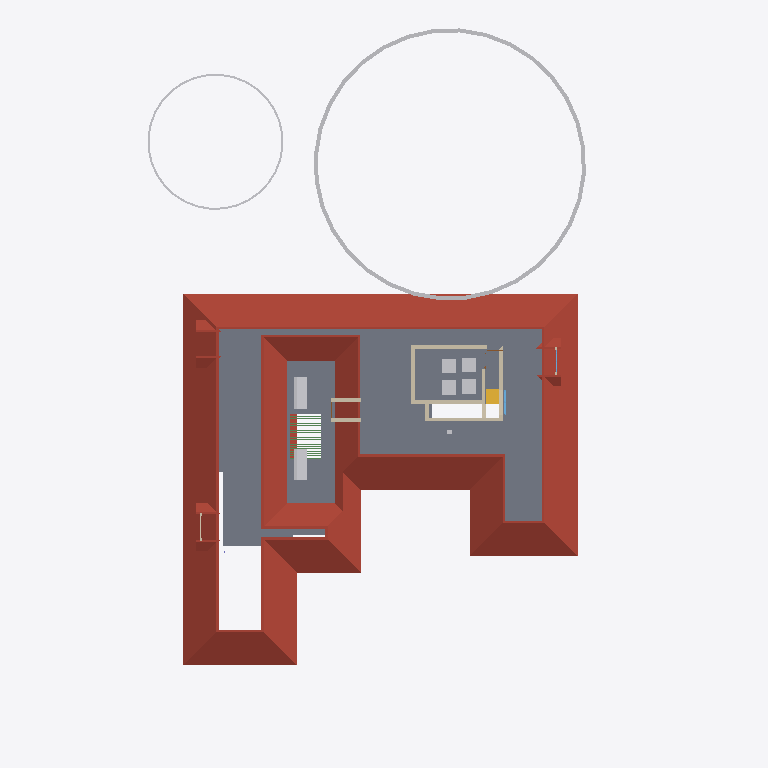
Plan cut of the same IFC building model at storey 'GF-E' (level 3.45 m, cut at 4.85 m), seen from above with north up, elements coloured by IFC class: 11 walls (beige), 11 beams (green), 8 other elements (light grey), 4 roofs (red-brown), 1 slab (grey), 1 stair flight (yellow), 1 window (light blue). Cut surfaces are drawn darker.
Extent 31.2 m × 45.0 m × 17.1 m (x, y, z). Storeys (7): Footing at -0.87 m; 00 at 0.00 m; GF at 0.45 m; GF Lintel at 2.55 m; FF at 3.45 m; GF-E at 3.45 m; FFtop at 5.70 m. Elements (806): 260 IfcWall, 185 IfcBeam, 71 IfcFurniture, 55 IfcColumn, 31 IfcWindow, 29 IfcGeographicElement, 27 IfcDoor, 23 IfcSlab, 18 IfcSanitaryTerminal, 15 IfcElectricAppliance, 14 IfcCovering, 13 IfcFurnishingElement.

HEADER;
FILE_DESCRIPTION(('ViewDefinition[DesignTransferView]'),'2;1');
FILE_NAME('Sreekesh.ifc','2025-06-13T16:14:18+05:30',(),(),'IfcOpenShell 0.8.3-alpha250612','Bonsai 0.8.3-alpha250612-94452b4','Nobody');
FILE_SCHEMA(('IFC4X3'));
ENDSEC;
DATA;
#1=IFCPROJECT('0aPvmvJuf5owphcfiKWAsN',$,'My Project',$,$,$,$,(#14,#26),#9);
#30=IFCSITE('3jTVXq97zE2OZTfzZH9iYT',$,'My Site',$,$,#53,$,$,$,$,$,$,$,$);
#211744=IFCSITE('2pH2ecD1v9bgK8psTEcl$_',$,'Site',$,$,#211760,#211754,$,$,$,$,$,$,$);
#36=IFCBUILDING('3Bt1MypEf4fuqFfshm9kTs',$,'My Building',$,$,#59,$,$,$,$,$,$);
#333137=IFCBUILDING('2u05Cn$TD6OPdaLJzvNsxO',$,'GFWall',$,$,#333157,$,$,$,$,$,$);
#339211=IFCBUILDING('002Xt49mzDahM74jmffgUi',$,'GF-P',$,$,#339231,$,$,$,$,$,$);
#42=IFCBUILDINGSTOREY('3Yt8GBe1vE1Byt_$JKaQnQ',$,'GF',$,$,#7313,$,$,$,$);
#8023=IFCBUILDINGSTOREY('3LNq90aff4Xhn4xfthWyFx',$,'00',$,$,#8039,$,$,$,$);
#71986=IFCBUILDINGSTOREY('1ZF$IMkzjA5efl8XVVA8ry',$,'FFtop',$,$,#72046,$,$,$,$);
#72129=IFCBUILDINGSTOREY('1Nt2vvvNTB5u0X$NIke4ti',$,'GF Lintel',$,$,#280967,$,$,$,$);
#83382=IFCBUILDINGSTOREY('2do7yjy$r1eOSN7_GxsK9f',$,'FF',$,$,#83409,$,$,$,$);
#301077=IFCBUILDINGSTOREY('1n3LFyF6X708Cvo1r86gbR',$,'Footing',$,$,#301097,$,$,$,$);
#340744=IFCBUILDINGSTOREY('0$aAKYJlj1sB8ELKRxTL7n',$,'GF-E',$,$,#340770,$,$,$,$);
#286154=IFCROOF('2YQzS8qNnFqRTnIlyQr$6O',$,'Roof',$,$,#340348,#286162,$,.HIP_ROOF.);
#5763=IFCSLAB('2k1_QIQ_vEheGYBKPFgtqG',$,'Slab',$,$,#339798,#5774,$,$);
#158109=IFCGEOGRAPHICELEMENT('1ICn9VC11DLu$jSeyjW6na',$,'GeographicElement',$,$,#159277,#158141,$,$);
#158156=IFCGEOGRAPHICELEMENT('2JlHSkVhjCZPlJyc1W8A6K',$,'GeographicElement',$,$,#159282,#158188,$,$);
#106895=IFCSOLARDEVICE('3hGn0pNNz3NwRu5qnQ1KkQ',$,'SolarDevice',$,$,#120349,#106912,$,$);
#106913=IFCSOLARDEVICE('3N6FBuwFX6eRZQfWUTehiA',$,'SolarDevice',$,$,#120354,#106930,$,$);
#217997=IFCROOF('2hcpXsHbj3E8lTGOwf_Twb',$,'Roof',$,$,#288053,#218003,$,.GABLE_ROOF.);
#218560=IFCROOF('2C1nQ2OAXBdxxnXR0n9JKC',$,'Roof',$,$,#218716,#218594,$,.GABLE_ROOF.);
#218717=IFCROOF('1hzKHTNaL00O8K0DSnXvur',$,'Roof',$,$,#218864,#218751,$,.GABLE_ROOF.);
#57109=IFCWALL('1ETxKrb4TF896AFEpR9_yj',$,'Wall',$,$,#292215,#57120,$,$);
#57184=IFCWALL('0c73UdQCTAPRd9XQFZ89AW',$,'Wall',$,$,#290983,#57195,$,$);
#57084=IFCWALL('0u2i_ZSPv3RPRlNYm3NV1G',$,'Wall',$,$,#291100,#57090,$,$);
#57305=IFCWALL('0Z0bd3Oh11nhq2BD9eKr3z',$,'Wall',$,$,#290845,#57316,$,$);
#70587=IFCWALL('2XDbrjG5j5PvXvf_KucmLv',$,'Wall',$,$,#290942,#70598,$,$);
#83455=IFCFURNITURE('1mlyFenrv09BWq3My2l6Hk',$,'Furniture',$,$,#120203,#83468,$,$);
#120204=IFCFURNITURE('2iHjZ0p959Fu5tuupImsd5',$,'Furniture',$,$,#120299,#120217,$,$);
#83410=IFCFURNITURE('0T5vwAhWTCDPBh2zImAynU',$,'Furniture',$,$,#120177,#83442,$,$);
#120178=IFCFURNITURE('3B72thXyv9O9ulb3GsUrVj',$,'Furniture',$,$,#120294,#120191,$,$);
#45624=IFCSTAIRFLIGHT('0kXRKmQxrChvM7pa6VirAk',$,'StairFlight',$,$,#286678,#45656,$,4,3,0.174999997019768,0.25,.STRAIGHT.);
#102201=IFCWALL('1d8KAB1ef84Bs8SUdT2bKV',$,'Wall',$,$,#124161,#102212,$,$);
#102232=IFCWALL('3BbLnMq0r7ivvaULYjF4Vv',$,'Wall',$,$,#344174,#102243,$,$);
#79541=IFCWALL('1mS3qqScf5JOBa3mEtEZMB',$,'Wall',$,$,#291049,#79552,$,$);
#70530=IFCWALL('0VbuqKVar6WPg4OKD3v6G1',$,'Wall',$,$,#290914,#70541,$,$);
#334409=IFCWALL('0B6p3QPETA2Rxr4tdfP$yA',$,'Wall',$,$,#338568,#334440,$,$);
#237330=IFCWINDOW('3RW6KP8oj0v91vT9XrJklN',$,'Window',$,$,#290965,#237361,$,1.29999995231628,1.54999995231628,$,$,$);
#218617=IFCWALL('2zv4ghPnDAPgdIxPnPiR4q',$,'Wall',$,$,#295132,#218679,$,$);
#62980=IFCBEAM('1cKiVHlPD3p8RbIzsnMPZ_',$,'Beam',$,$,#123651,#62995,$,$);
#63007=IFCBEAM('04pINpR4HE6v99XdDhqTjT',$,'Beam',$,$,#123656,#63022,$,$);
#63034=IFCBEAM('3sr0oXzCX5w9lbpIxP_YpO',$,'Beam',$,$,#123661,#63049,$,$);
#63088=IFCBEAM('3S83oKq3jBPPbdYTdcKMS_',$,'Beam',$,$,#123671,#63103,$,$);
#63115=IFCBEAM('0s2d5C$$bBoeKK89p6Bh8Y',$,'Beam',$,$,#123676,#63130,$,$);
#63169=IFCBEAM('3LzobLpYj6cAF6SJgBHhPa',$,'Beam',$,$,#123686,#63184,$,$);
#63196=IFCBEAM('1l6_zupGbCKgvq3LPlvXWU',$,'Beam',$,$,#123691,#63211,$,$);
#63277=IFCBEAM('0Hj8ZgTt1CaenAl2_p0Td8',$,'Beam',$,$,#123701,#63292,$,$);
#63250=IFCBEAM('2Hws$3oUvEZPinxUIfqqI_',$,'Beam',$,$,#123706,#63265,$,$);
#63331=IFCBEAM('1KKAVD8kn3_ulhYmXdDijS',$,'Beam',$,$,#123716,#63346,$,$);
#63358=IFCBEAM('3$F$W5IzH0kfNaliJbMRkq',$,'Beam',$,$,#123721,#63373,$,$);
ENDSEC;
